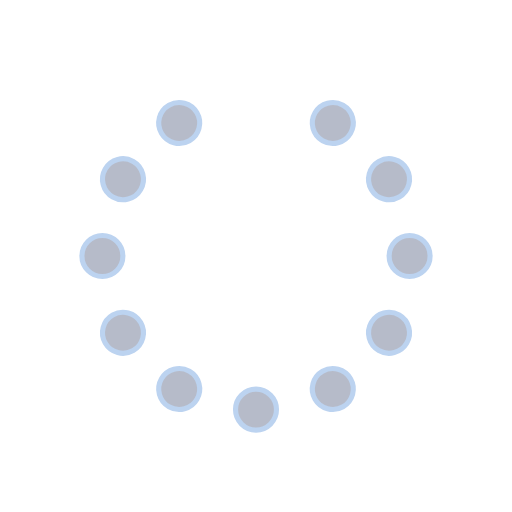
t = 0.00 s
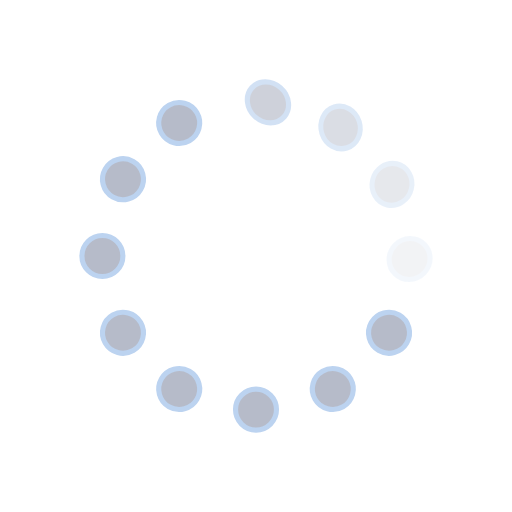
t = 0.33 s
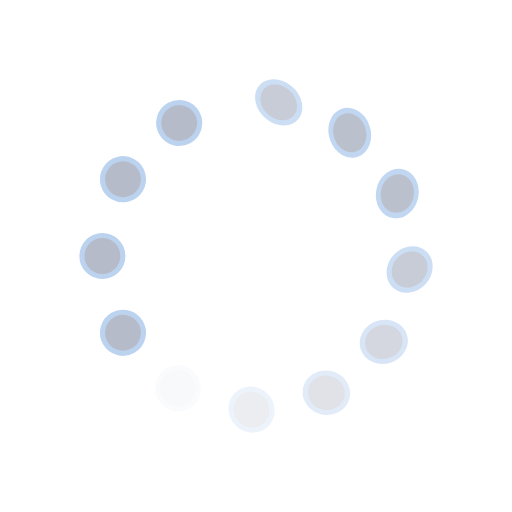
t = 0.63 s
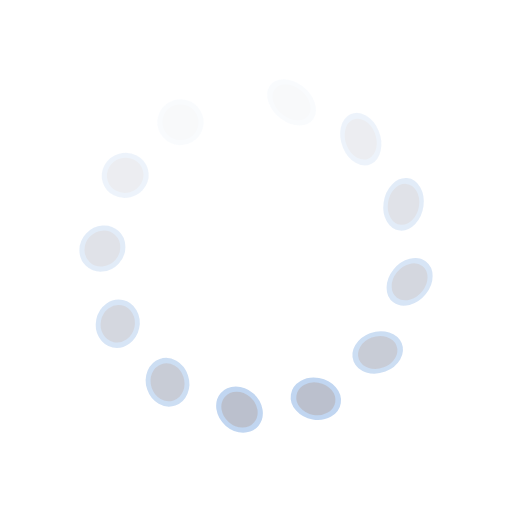
t = 0.96 s
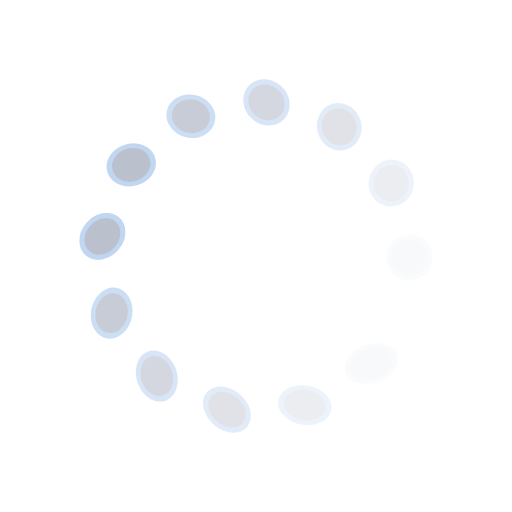
t = 1.29 s
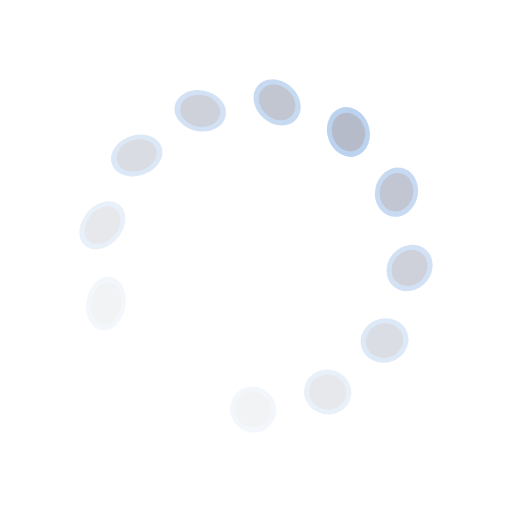
t = 1.58 s

The animated SVG that drew these frames (rendered in a browser with its animation timeline set to each time). Animation: 24 SMIL elements (animate=12,animateTransform=12); one cycle of 1.92 s, repeats indefinitely.

<svg id="spinnerLoaderRef" xmlns="http://www.w3.org/2000/svg" xmlns:xlink="http://www.w3.org/1999/xlink" viewBox="0 0 100 100" width="100" height="100" overflow="visible" fill="#b6bbc9" stroke="#bcd3f0" class="single-loader" style=""><defs> <circle id="spinner" r="4" cx="50" cy="50" transform="translate(0 -30)"/>    </defs> <use xmlns:xlink="http://www.w3.org/1999/xlink" xlink:href="#spinner" transform="rotate(0 50 50)"><animate attributeName="opacity" values="0;1;0" dur="1s" begin="0s" repeatCount="indefinite"/>    <animateTransform attributeName="transform" type="skewX" additive="sum" dur="1s" begin="0s" repeatCount="indefinite" from="0" to="20"/></use><use xmlns:xlink="http://www.w3.org/1999/xlink" xlink:href="#spinner" transform="rotate(30 50 50)"><animate attributeName="opacity" values="0;1;0" dur="1s" begin="0.08333333333333333s" repeatCount="indefinite"/>    <animateTransform attributeName="transform" type="skewX" additive="sum" dur="1s" begin="0.08333333333333333s" repeatCount="indefinite" from="0" to="20"/></use><use xmlns:xlink="http://www.w3.org/1999/xlink" xlink:href="#spinner" transform="rotate(60 50 50)"><animate attributeName="opacity" values="0;1;0" dur="1s" begin="0.16666666666666666s" repeatCount="indefinite"/>    <animateTransform attributeName="transform" type="skewX" additive="sum" dur="1s" begin="0.16666666666666666s" repeatCount="indefinite" from="0" to="20"/></use><use xmlns:xlink="http://www.w3.org/1999/xlink" xlink:href="#spinner" transform="rotate(90 50 50)"><animate attributeName="opacity" values="0;1;0" dur="1s" begin="0.25s" repeatCount="indefinite"/>    <animateTransform attributeName="transform" type="skewX" additive="sum" dur="1s" begin="0.25s" repeatCount="indefinite" from="0" to="20"/></use><use xmlns:xlink="http://www.w3.org/1999/xlink" xlink:href="#spinner" transform="rotate(120 50 50)"><animate attributeName="opacity" values="0;1;0" dur="1s" begin="0.3333333333333333s" repeatCount="indefinite"/>    <animateTransform attributeName="transform" type="skewX" additive="sum" dur="1s" begin="0.3333333333333333s" repeatCount="indefinite" from="0" to="20"/></use><use xmlns:xlink="http://www.w3.org/1999/xlink" xlink:href="#spinner" transform="rotate(150 50 50)"><animate attributeName="opacity" values="0;1;0" dur="1s" begin="0.4166666666666667s" repeatCount="indefinite"/>    <animateTransform attributeName="transform" type="skewX" additive="sum" dur="1s" begin="0.4166666666666667s" repeatCount="indefinite" from="0" to="20"/></use><use xmlns:xlink="http://www.w3.org/1999/xlink" xlink:href="#spinner" transform="rotate(180 50 50)"><animate attributeName="opacity" values="0;1;0" dur="1s" begin="0.5s" repeatCount="indefinite"/>    <animateTransform attributeName="transform" type="skewX" additive="sum" dur="1s" begin="0.5s" repeatCount="indefinite" from="0" to="20"/></use><use xmlns:xlink="http://www.w3.org/1999/xlink" xlink:href="#spinner" transform="rotate(210 50 50)"><animate attributeName="opacity" values="0;1;0" dur="1s" begin="0.5833333333333334s" repeatCount="indefinite"/>    <animateTransform attributeName="transform" type="skewX" additive="sum" dur="1s" begin="0.5833333333333334s" repeatCount="indefinite" from="0" to="20"/></use><use xmlns:xlink="http://www.w3.org/1999/xlink" xlink:href="#spinner" transform="rotate(240 50 50)"><animate attributeName="opacity" values="0;1;0" dur="1s" begin="0.6666666666666666s" repeatCount="indefinite"/>    <animateTransform attributeName="transform" type="skewX" additive="sum" dur="1s" begin="0.6666666666666666s" repeatCount="indefinite" from="0" to="20"/></use><use xmlns:xlink="http://www.w3.org/1999/xlink" xlink:href="#spinner" transform="rotate(270 50 50)"><animate attributeName="opacity" values="0;1;0" dur="1s" begin="0.75s" repeatCount="indefinite"/>    <animateTransform attributeName="transform" type="skewX" additive="sum" dur="1s" begin="0.75s" repeatCount="indefinite" from="0" to="20"/></use><use xmlns:xlink="http://www.w3.org/1999/xlink" xlink:href="#spinner" transform="rotate(300 50 50)"><animate attributeName="opacity" values="0;1;0" dur="1s" begin="0.8333333333333334s" repeatCount="indefinite"/>    <animateTransform attributeName="transform" type="skewX" additive="sum" dur="1s" begin="0.8333333333333334s" repeatCount="indefinite" from="0" to="20"/></use><use xmlns:xlink="http://www.w3.org/1999/xlink" xlink:href="#spinner" transform="rotate(330 50 50)"><animate attributeName="opacity" values="0;1;0" dur="1s" begin="0.9166666666666666s" repeatCount="indefinite"/>    <animateTransform attributeName="transform" type="skewX" additive="sum" dur="1s" begin="0.9166666666666666s" repeatCount="indefinite" from="0" to="20"/></use> </svg>
